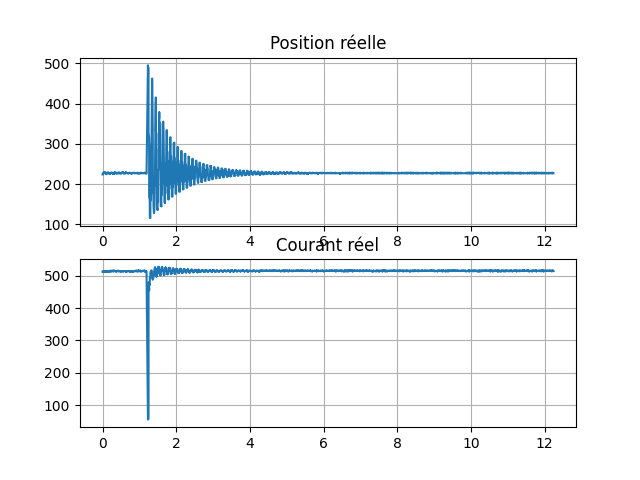

The data file committed next to this chart (first rows):
time, pos, cur, cmd_pos, cmd_cur
0.0, 224, 513, 512, 512
0.0, 224, 513, 512, 512
0.0, 224, 513, 512, 512
0.0, 224, 513, 512, 512
0.0, 225, 513, 512, 512
0.0, 225, 513, 512, 512
0.0, 225, 513, 512, 512
0.0, 225, 513, 512, 512
0.0, 225, 513, 512, 512
0.0, 225, 513, 512, 512
0.0, 225, 513, 512, 512
0.0, 225, 513, 512, 512
0.0, 225, 513, 512, 512
0.0, 225, 513, 512, 512
0.01357, 226, 513, 512, 512
0.01504, 226, 513, 512, 512
0.01504, 225, 512, 512, 512
0.01504, 226, 513, 512, 512
0.01504, 226, 513, 512, 512
0.01504, 226, 513, 512, 512
0.01504, 226, 513, 512, 512
0.01504, 226, 514, 512, 512
0.01504, 226, 514, 512, 512
0.01504, 226, 514, 512, 512
0.01504, 226, 514, 512, 512
0.01504, 226, 514, 512, 512
0.01504, 226, 514, 512, 512
0.01504, 226, 514, 512, 512
0.01504, 227, 514, 512, 512
0.01504, 227, 514, 512, 512
0.01504, 227, 514, 512, 512
0.01504, 227, 514, 512, 512
0.01504, 227, 514, 512, 512
0.03023, 227, 514, 512, 512
0.03111, 228, 514, 512, 512
0.03111, 228, 514, 512, 512
0.03312, 228, 514, 512, 512
0.03312, 228, 514, 512, 512
0.03412, 228, 514, 512, 512
0.03512, 228, 515, 512, 512
0.03613, 229, 514, 512, 512
0.03697, 229, 514, 512, 512
0.03781, 229, 514, 512, 512
0.03781, 229, 514, 512, 512
0.03781, 229, 514, 512, 512
0.03781, 229, 514, 512, 512
0.03781, 229, 514, 512, 512
0.03781, 229, 514, 512, 512
0.03781, 229, 514, 512, 512
0.03781, 229, 514, 512, 512
0.03781, 229, 514, 512, 512
0.03781, 229, 514, 512, 512
0.04679, 229, 514, 512, 512
0.04781, 229, 514, 512, 512
0.0485, 229, 514, 512, 512
0.04922, 229, 514, 512, 512
0.04922, 229, 514, 512, 512
0.04922, 229, 514, 512, 512
0.04922, 229, 514, 512, 512
0.04922, 230, 514, 512, 512
... 14,239 more rows
